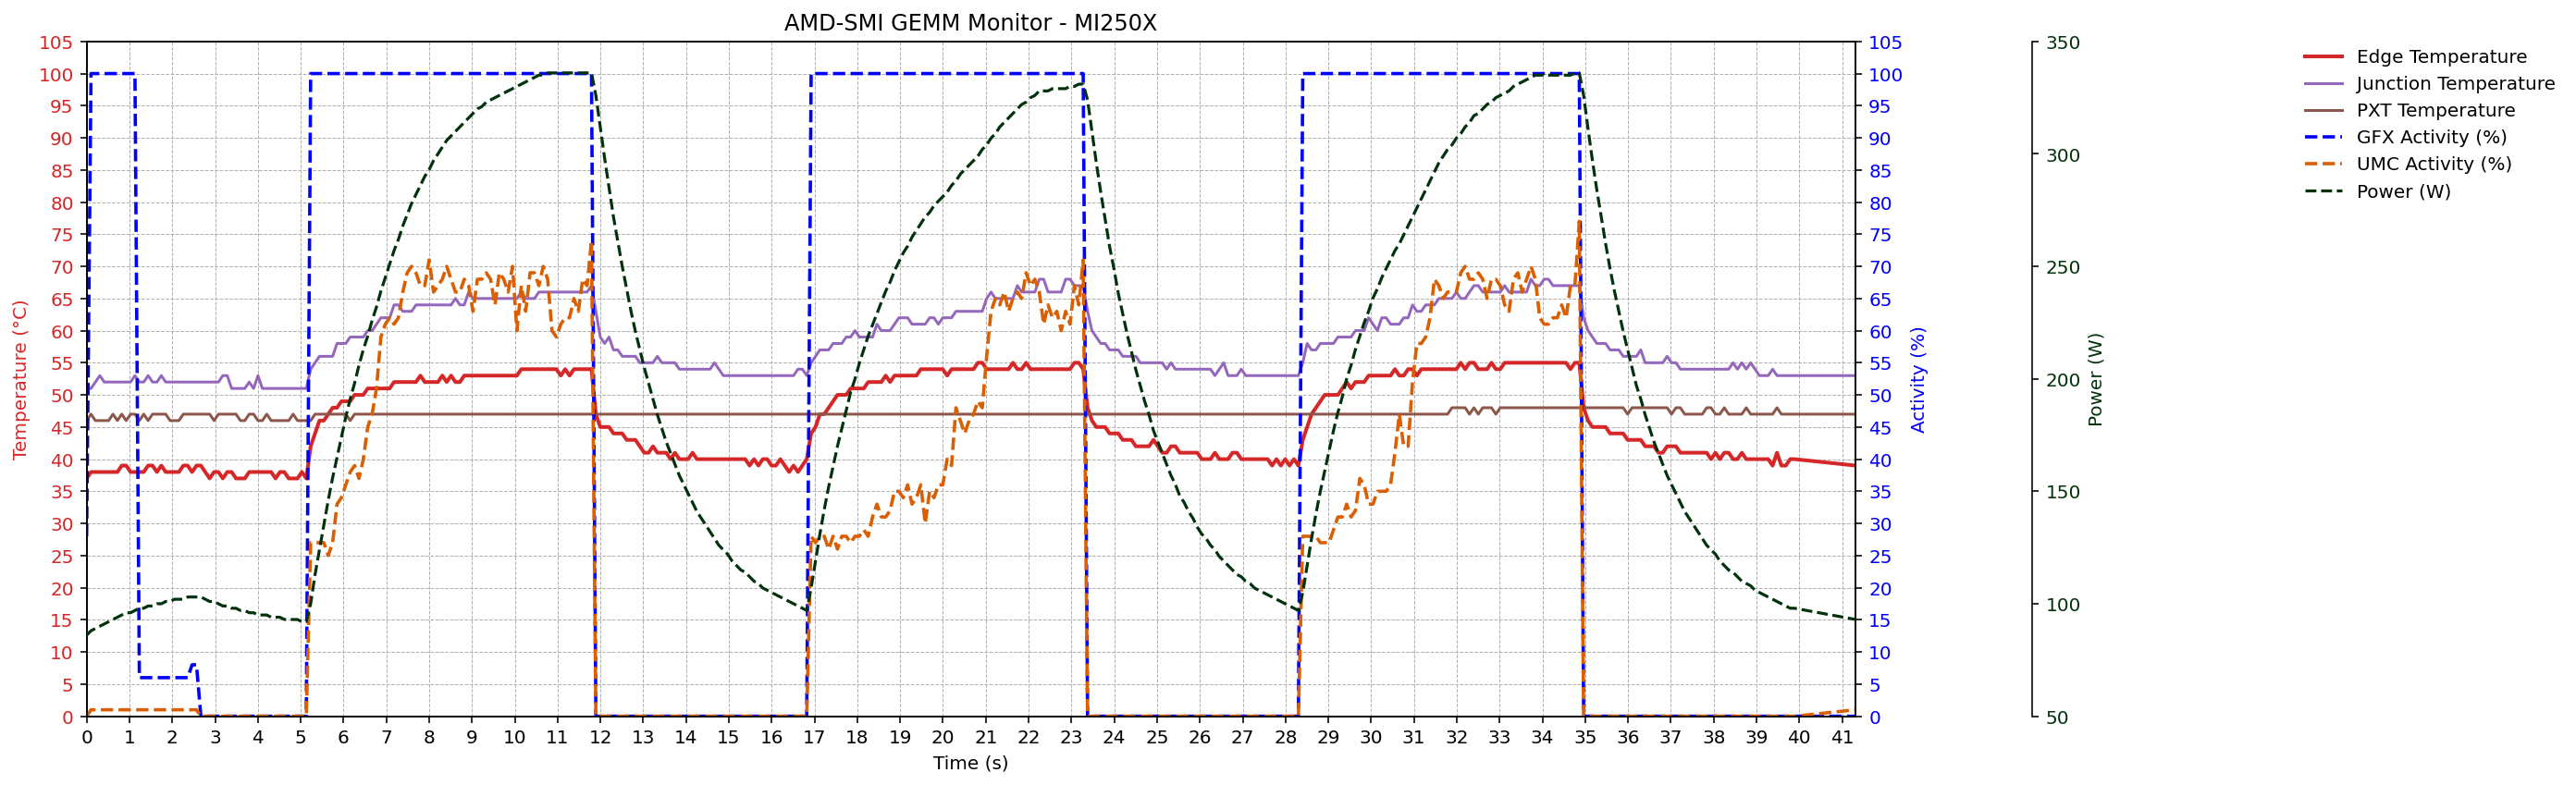

Data behind this chart, as committed beside it:
timestamp, amd_smi:::temp_current_sensor=1:device=0, amd_smi:::temp_current_sensor=2:device=0, amd_smi:::temp_current_sensor=7:device=0, amd_smi:::gfx_activity:device=0, amd_smi:::umc_activity:device=0, amd_smi:::power_current:device=0, amd_smi:::power_average:device=0, amd_smi:::process_cu_occupancy_proc=0:de…
0.002638, 37, 51, 46, 28, 0, 65535, 86, 0
0.1054, 38, 51, 47, 100, 1, 65535, 88, 0
0.2077, 38, 52, 46, 100, 1, 65535, 89, 0
0.3104, 38, 53, 46, 100, 1, 65535, 90, 0
0.4133, 38, 52, 46, 100, 1, 65535, 91, 0
0.5162, 38, 52, 46, 100, 1, 65535, 92, 0
0.6185, 38, 52, 47, 100, 1, 65535, 93, 0
0.7214, 38, 52, 46, 100, 1, 65535, 94, 0
0.8238, 39, 52, 47, 100, 1, 65535, 95, 0
0.9262, 39, 52, 46, 100, 1, 65535, 96, 0
1.029, 38, 52, 47, 100, 1, 65535, 96, 0
1.132, 38, 53, 47, 100, 1, 65535, 97, 0
1.234, 38, 52, 46, 6, 1, 65535, 98, 0
1.337, 38, 52, 47, 6, 1, 65535, 98, 0
1.439, 39, 53, 46, 6, 1, 65535, 99, 0
1.542, 39, 52, 47, 6, 1, 65535, 99, 0
1.645, 38, 52, 47, 6, 1, 65535, 100, 0
1.747, 39, 53, 47, 6, 1, 65535, 100, 0
1.85, 38, 52, 47, 6, 1, 65535, 101, 0
1.953, 38, 52, 46, 6, 1, 65535, 101, 0
2.055, 38, 52, 46, 6, 1, 65535, 102, 0
2.158, 38, 52, 46, 6, 1, 65535, 102, 0
2.261, 39, 52, 47, 6, 1, 65535, 102, 0
2.363, 39, 52, 47, 6, 1, 65535, 103, 0
2.466, 38, 52, 47, 8, 1, 65535, 103, 0
2.568, 39, 52, 47, 8, 1, 65535, 103, 0
2.671, 39, 52, 47, 0, 0, 65535, 103, 0
2.774, 38, 52, 47, 0, 0, 65535, 102, 0
2.877, 37, 52, 47, 0, 0, 65535, 101, 0
2.979, 38, 52, 46, 0, 0, 65535, 101, 0
3.081, 38, 52, 47, 0, 0, 65535, 100, 0
3.184, 37, 53, 47, 0, 0, 65535, 99, 0
3.287, 38, 53, 47, 0, 0, 65535, 99, 0
3.39, 38, 51, 47, 0, 0, 65535, 98, 0
3.492, 37, 51, 47, 0, 0, 65535, 98, 0
3.594, 37, 51, 46, 0, 0, 65535, 97, 0
3.697, 37, 51, 46, 0, 0, 65535, 97, 0
3.8, 38, 52, 47, 0, 0, 65535, 96, 0
3.903, 38, 51, 47, 0, 0, 65535, 96, 0
4.005, 38, 53, 46, 0, 0, 65535, 95, 0
4.107, 38, 51, 46, 0, 0, 65535, 95, 0
4.21, 38, 51, 47, 0, 0, 65535, 95, 0
4.313, 38, 51, 46, 0, 0, 65535, 94, 0
4.415, 37, 51, 46, 0, 0, 65535, 94, 0
4.518, 38, 51, 46, 0, 0, 65535, 94, 0
4.62, 38, 51, 46, 0, 0, 65535, 93, 0
4.723, 37, 51, 46, 0, 0, 65535, 93, 0
4.826, 37, 51, 47, 0, 0, 65535, 93, 0
4.929, 37, 51, 46, 0, 0, 65535, 93, 0
5.031, 38, 51, 46, 0, 0, 65535, 92, 0
5.133, 37, 51, 46, 0, 0, 65535, 92, 0
5.235, 42, 54, 46, 100, 27, 65535, 100, 0
5.338, 44, 55, 47, 100, 27, 65535, 113, 0
5.44, 46, 56, 47, 100, 27, 65535, 124, 0
5.543, 46, 56, 47, 100, 27, 65535, 135, 0
5.645, 47, 56, 47, 100, 25, 65535, 146, 0
5.748, 48, 56, 47, 100, 27, 65535, 156, 0
5.85, 48, 58, 47, 100, 33, 65535, 165, 0
5.953, 49, 58, 47, 100, 34, 65535, 174, 0
6.056, 49, 58, 47, 100, 36, 65535, 183, 0
... 331 more rows
